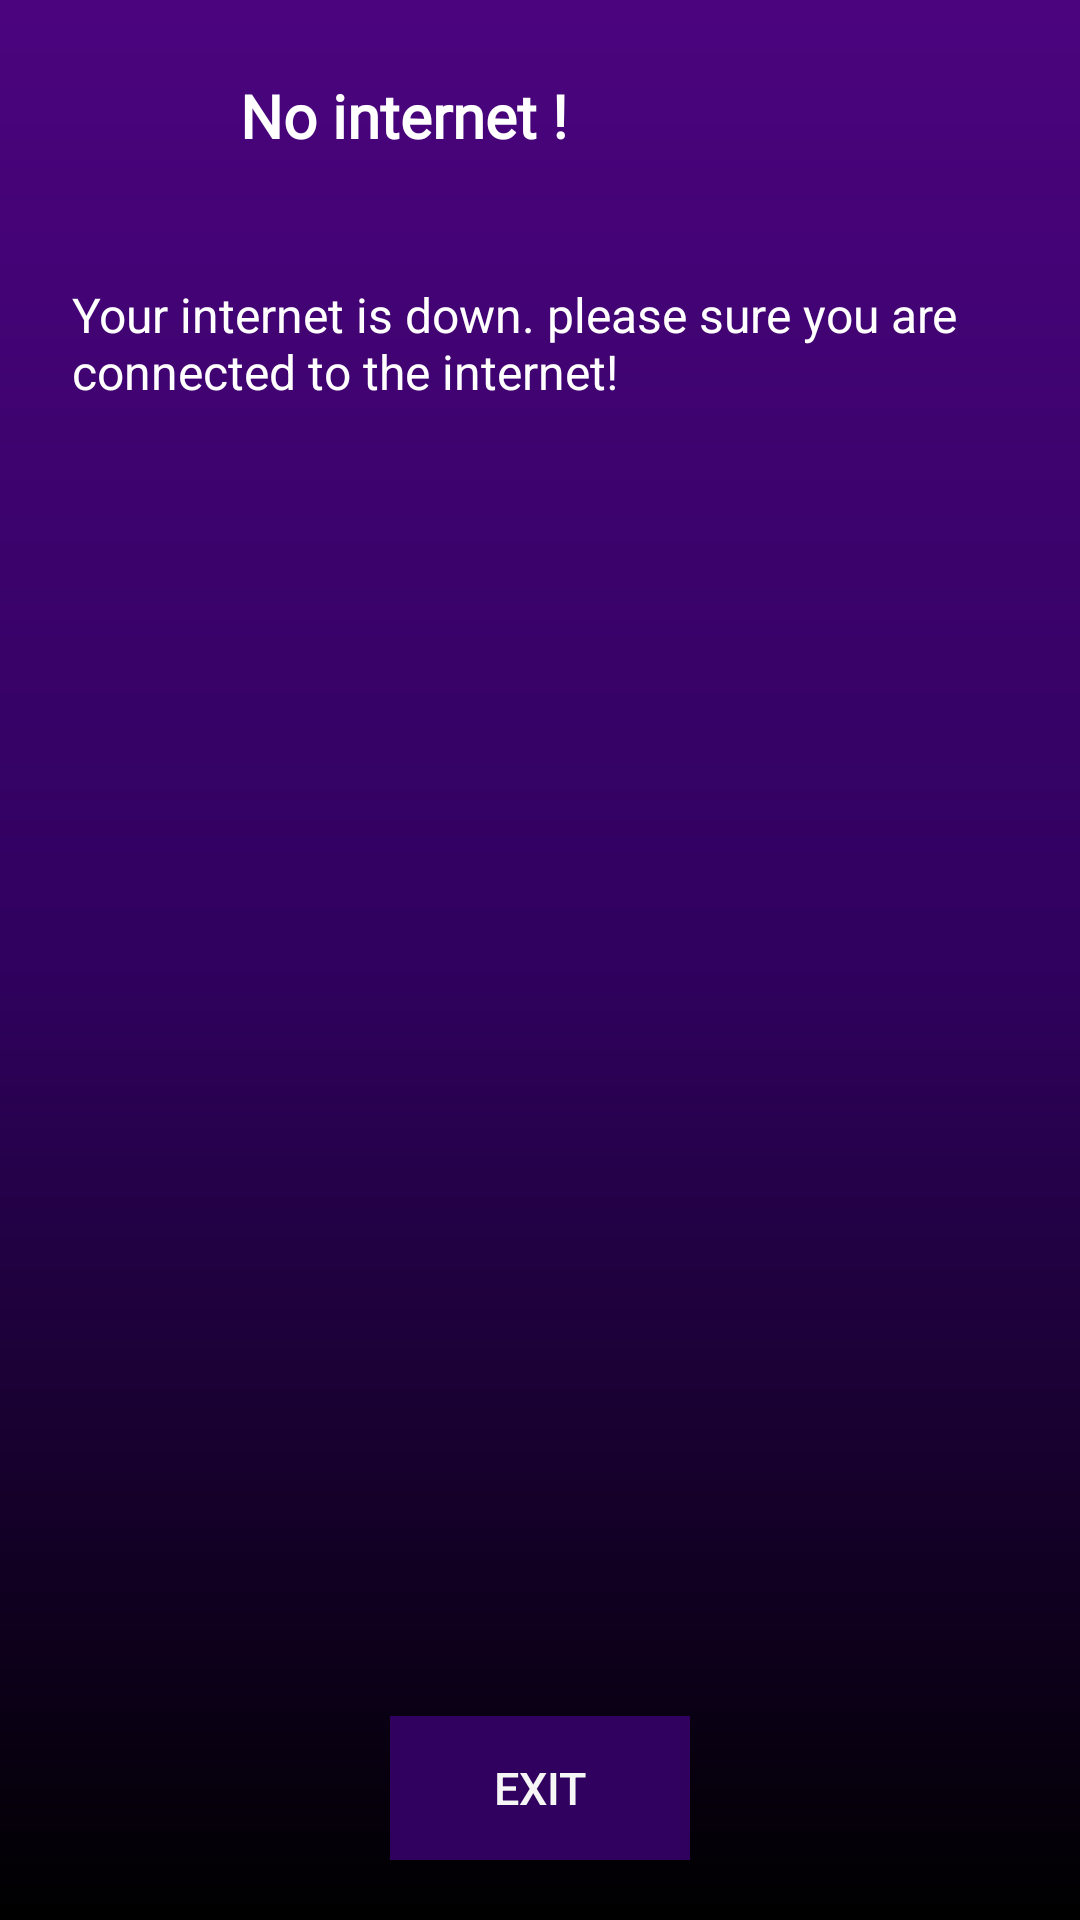

Produce the Android XML layout that renders to this screen, including the resource entries it uses.
<!-- AndroidManifest.xml: application theme Theme.Morimint -->
<!-- res/layout/alert_dialog_no_internet.xml -->
<?xml version="1.0" encoding="utf-8"?>
<RelativeLayout xmlns:android="http://schemas.android.com/apk/res/android"
    android:layout_width="360dp"
    android:layout_height="250dp"
    xmlns:tools="http://schemas.android.com/tools"
    xmlns:app="http://schemas.android.com/apk/res-auto"
    android:layout_gravity="center_horizontal"
    android:background="@drawable/base_app_bg"
    >

    <androidx.constraintlayout.widget.ConstraintLayout
        android:layout_width="match_parent"
        android:layout_height="match_parent"
        >
        <androidx.appcompat.widget.AppCompatImageView
            android:id="@+id/dialog_icon"
            android:layout_width="40dp"
            android:layout_height="40dp"
            tools:src="@tools:sample/avatars"
            app:layout_constraintStart_toStartOf="parent"
            app:layout_constraintTop_toTopOf="parent"
            android:layout_marginTop="20dp"
            android:layout_marginStart="20dp"/>

        <androidx.appcompat.widget.AppCompatTextView
            android:layout_width="0dp"
            android:layout_height="wrap_content"
            android:textStyle="bold"
            android:fontFamily="@font/opensans_bold"
            android:text="No internet !"
            app:layout_constraintStart_toEndOf="@id/dialog_icon"
            app:layout_constraintTop_toTopOf="parent"
            app:layout_constraintEnd_toEndOf="parent"
            android:layout_marginStart="20dp"
            android:layout_marginEnd="20dp"
            android:layout_marginTop="25dp"
            android:maxLines="1"
            android:ellipsize="end"
            android:textSize="20sp"
            android:textColor="@color/white"
            />

        <androidx.appcompat.widget.AppCompatTextView
            android:layout_width="0dp"
            android:layout_height="wrap_content"
            app:layout_constraintStart_toStartOf="parent"
            app:layout_constraintEnd_toEndOf="parent"
            app:layout_constraintTop_toBottomOf="@id/dialog_icon"
            android:layout_marginTop="30dp"
            android:layout_marginStart="20dp"
            android:layout_marginEnd="20dp"
            android:maxLines="5"
            android:textColor="@color/white"
            android:text="Your internet is down. please sure you are connected to the internet!"
            android:textSize="16sp"
            android:padding="4dp"
            tools:ignore="HardcodedText" />

        <androidx.appcompat.widget.AppCompatButton
            android:id="@+id/close_dialog"
            android:layout_width="100dp"
            android:layout_height="wrap_content"
            app:layout_constraintStart_toStartOf="parent"
            app:layout_constraintBottom_toBottomOf="parent"
            app:layout_constraintEnd_toEndOf="parent"
            android:layout_marginBottom="20dp"
            android:text="@string/exit"
            android:background="@color/BaseColor"
            />

    </androidx.constraintlayout.widget.ConstraintLayout>






</RelativeLayout>
<!-- resources referenced by this layout -->
<resources>
  <color name="BaseColor">#30015f</color>
  <color name="white">#FFFFFFFF</color>
  <!-- drawable base_app_bg (drawable) -->
  <?xml version="1.0" encoding="utf-8"?>
  <shape
      xmlns:android="http://schemas.android.com/apk/res/android"
      android:shape="rectangle">
      <gradient
          android:type="linear"
          android:startColor="#4b047e"
          android:endColor="#000000"
          android:centerColor="#30015f"
          android:angle="270" />
  </shape>
  <string name="exit">Exit</string>
  <style name="Theme.Morimint" parent="Theme.MaterialComponents.DayNight.NoActionBar">
          
          <item name="colorPrimary">@color/BaseColor</item>
          <item name="colorPrimaryVariant">@color/BaseColor</item>
          <item name="colorOnPrimary">@color/Views</item>
          
          <item name="colorSecondary">@color/BaseColor</item>
          <item name="colorSecondaryVariant">@color/Views</item>
          <item name="colorOnSecondary">@color/BaseColor</item>
          
          <item name="android:statusBarColor">?attr/colorPrimaryVariant</item>
          <item name="android:navigationBarColor">@color/black</item>
          
  
          <item name="android:screenOrientation">portrait</item>
          <item name="android:textColor">@color/TextColor</item>
          <item name="android:textSize">@dimen/TextSize</item>
          <item name="android:layoutDirection">ltr</item>
      </style>
  <color name="Views">#ad24d8</color>
  <color name="black">#000000</color>
  <color name="TextColor">#F6F6F6</color>
  <dimen name="TextSize">15sp</dimen>
</resources>
